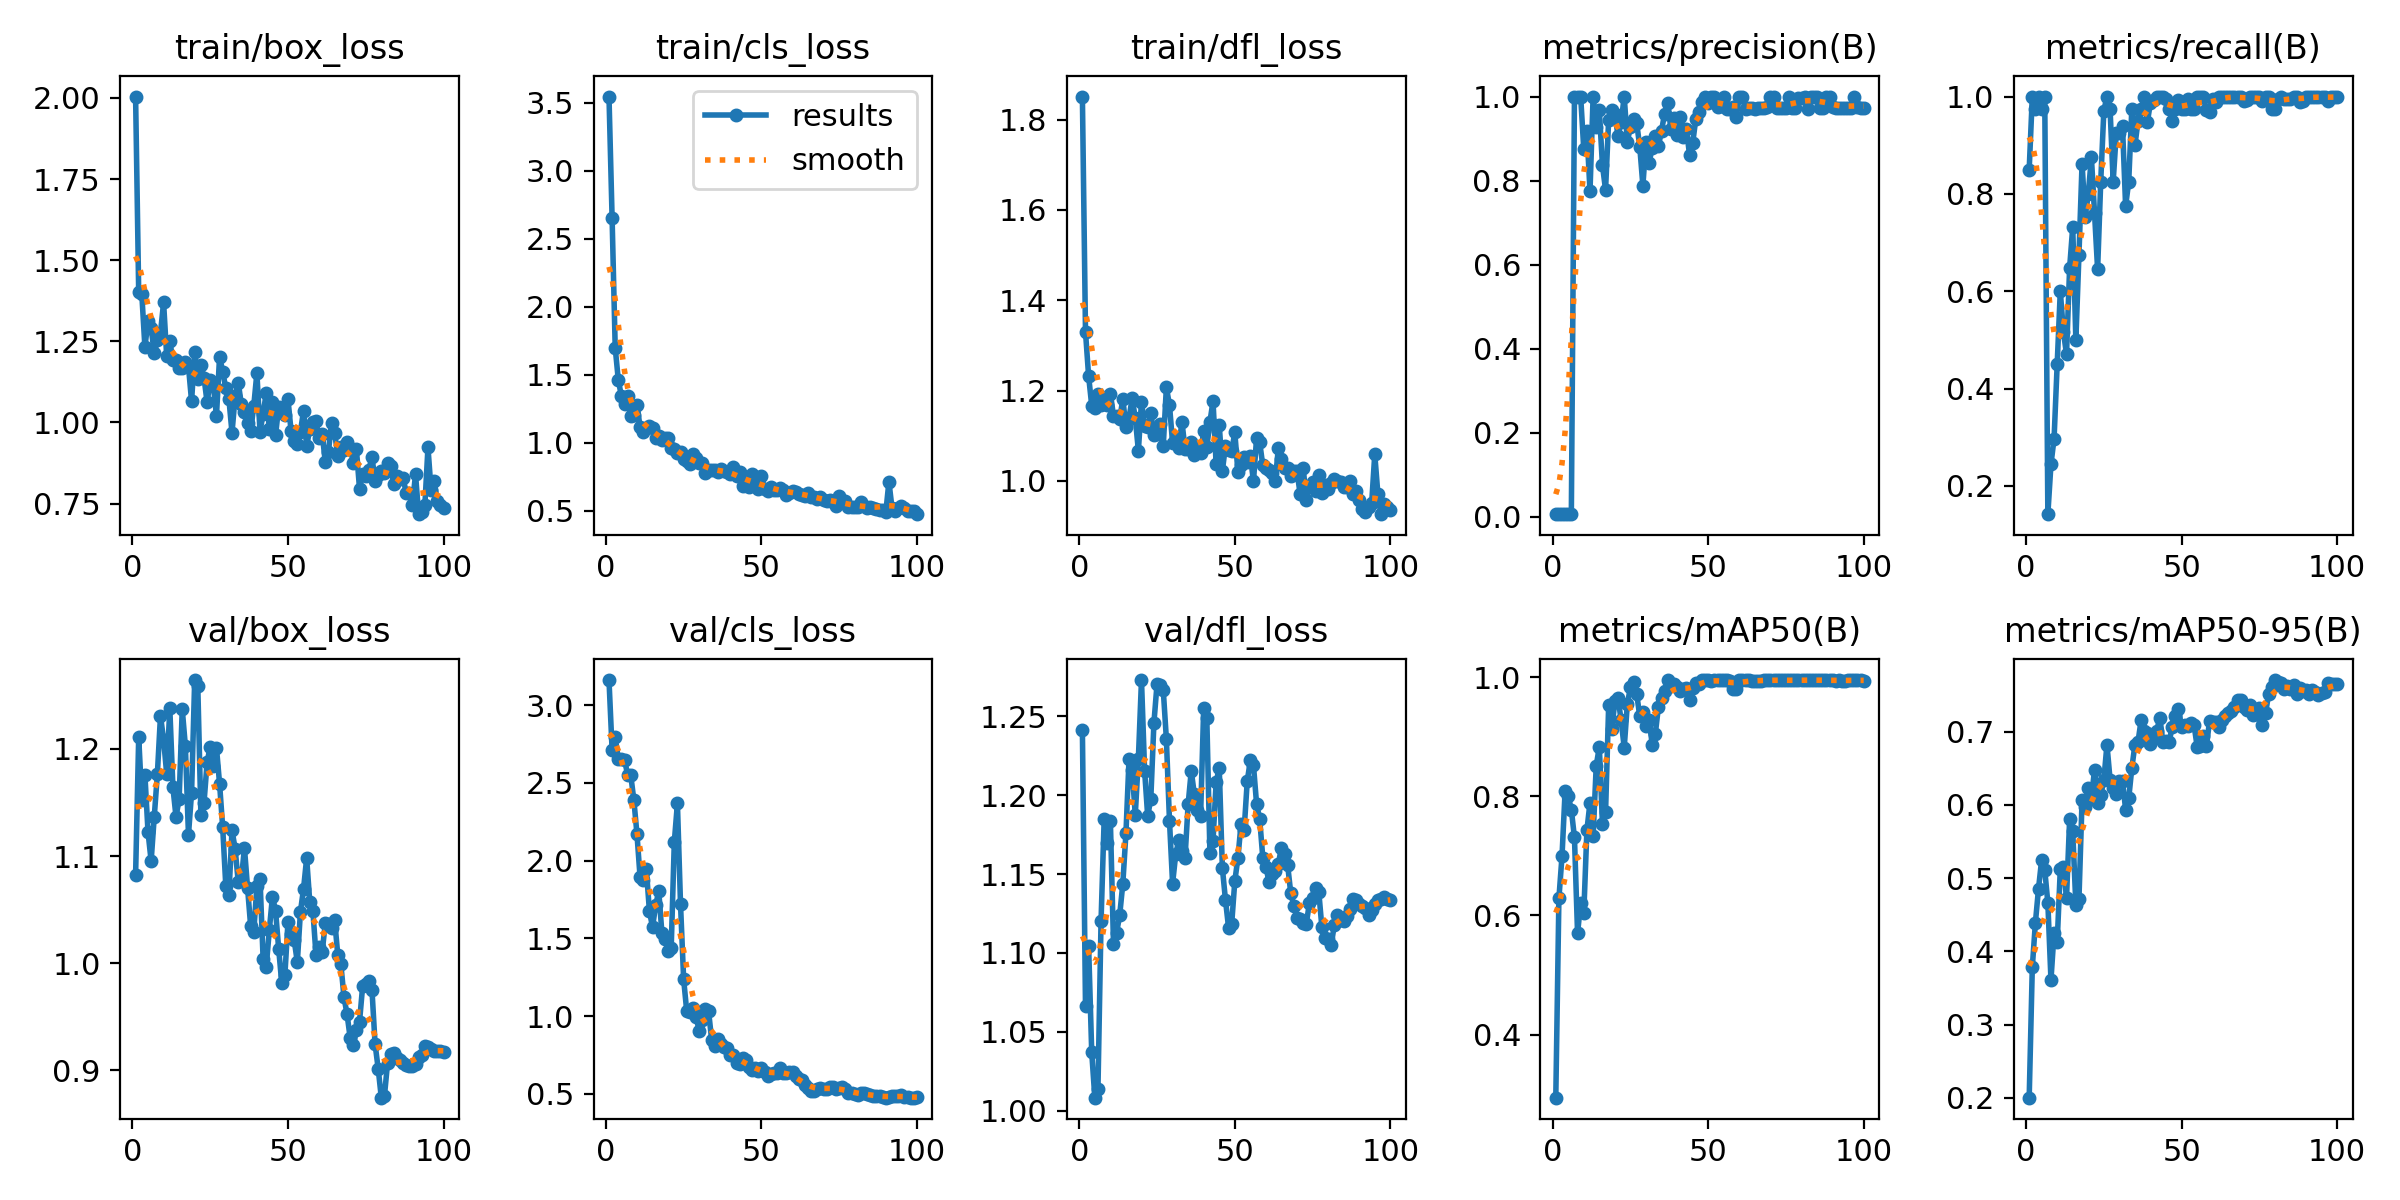

The table this chart was drawn from, first rows:
epoch, time, train/box_loss, train/cls_loss, train/dfl_loss, metrics/precision(B), metrics/recall(B), metrics/mAP50(B), metrics/mAP50-95(B), val/box_loss, val/cls_loss, val/dfl_loss, lr/pg0, lr/pg1, lr/pg2
1, 15.4, 2.004, 3.547, 1.851, 0.00567, 0.85, 0.2941, 0.2001, 1.082, 3.162, 1.241, 0.0001, 0.0001, 0.0001
2, 28.21, 1.401, 2.653, 1.33, 0.00667, 1, 0.6286, 0.3783, 1.211, 2.714, 1.066, 0.0002178, 0.0002178, 0.0002178
3, 39.97, 1.395, 1.698, 1.232, 0.0065, 0.975, 0.6995, 0.4394, 1.152, 2.794, 1.104, 0.0003333, 0.0003333, 0.0003333
4, 51.84, 1.232, 1.46, 1.167, 0.00667, 1, 0.8093, 0.4857, 1.175, 2.652, 1.037, 0.0004463, 0.0004463, 0.0004463
5, 63.42, 1.314, 1.342, 1.161, 0.0065, 0.975, 0.8003, 0.5249, 1.122, 2.656, 1.008, 0.000557, 0.000557, 0.000557
6, 75.11, 1.29, 1.282, 1.193, 0.00667, 1, 0.7772, 0.5113, 1.095, 2.65, 1.013, 0.0006653, 0.0006653, 0.0006653
7, 88.61, 1.214, 1.34, 1.168, 1, 0.1417, 0.7308, 0.4663, 1.137, 2.551, 1.12, 0.0007713, 0.0007713, 0.0007713
8, 102.6, 1.252, 1.198, 1.175, 1, 0.2443, 0.5698, 0.3611, 1.176, 2.549, 1.185, 0.0008749, 0.0008749, 0.0008749
9, 117.3, 1.275, 1.207, 1.169, 1, 0.297, 0.6215, 0.4252, 1.231, 2.39, 1.169, 0.000976, 0.000976, 0.000976
10, 132.2, 1.37, 1.279, 1.193, 0.8741, 0.45, 0.6034, 0.4123, 1.209, 2.169, 1.184, 0.001075, 0.001075, 0.001075
11, 146.9, 1.204, 1.113, 1.144, 0.9179, 0.6, 0.7428, 0.5122, 1.177, 1.892, 1.106, 0.001171, 0.001171, 0.001171
12, 161.3, 1.25, 1.08, 1.143, 0.7749, 0.5167, 0.7893, 0.5153, 1.238, 1.877, 1.113, 0.001265, 0.001265, 0.001265
13, 175.5, 1.192, 1.11, 1.136, 1, 0.4703, 0.7326, 0.473, 1.164, 1.948, 1.124, 0.001357, 0.001357, 0.001357
14, 189.7, 1.193, 1.126, 1.182, 0.9284, 0.648, 0.8509, 0.5803, 1.137, 1.675, 1.144, 0.001446, 0.001446, 0.001446
15, 204.4, 1.169, 1.108, 1.119, 0.967, 0.7319, 0.8832, 0.564, 1.153, 1.572, 1.176, 0.001533, 0.001533, 0.001533
16, 219.6, 1.169, 1.035, 1.139, 0.8365, 0.5, 0.7534, 0.4639, 1.237, 1.712, 1.223, 0.001618, 0.001618, 0.001618
17, 234.4, 1.185, 1.049, 1.183, 0.7778, 0.675, 0.7731, 0.4718, 1.203, 1.804, 1.216, 0.001683, 0.001683, 0.001683
18, 248.5, 1.172, 1.019, 1.139, 0.9452, 0.8623, 0.9525, 0.6063, 1.12, 1.537, 1.188, 0.001663, 0.001663, 0.001663
19, 263.6, 1.065, 1.037, 1.067, 0.9678, 0.752, 0.9122, 0.5974, 1.159, 1.499, 1.223, 0.001644, 0.001644, 0.001644
20, 278.3, 1.218, 1.033, 1.175, 0.9576, 0.8, 0.9599, 0.6227, 1.264, 1.421, 1.273, 0.001624, 0.001624, 0.001624
21, 292.7, 1.132, 0.9617, 1.12, 0.9066, 0.875, 0.9651, 0.6085, 1.259, 1.439, 1.216, 0.001604, 0.001604, 0.001604
22, 306.9, 1.177, 0.9519, 1.118, 0.9384, 0.7612, 0.9279, 0.648, 1.138, 2.12, 1.187, 0.001584, 0.001584, 0.001584
23, 321.7, 1.137, 0.9261, 1.151, 1, 0.6447, 0.8817, 0.6032, 1.15, 2.368, 1.198, 0.001564, 0.001564, 0.001564
24, 336, 1.061, 0.929, 1.101, 0.8923, 0.825, 0.9545, 0.6132, 1.188, 1.718, 1.246, 0.001545, 0.001545, 0.001545
25, 350.3, 1.13, 0.8829, 1.104, 0.9283, 0.9706, 0.983, 0.6339, 1.202, 1.237, 1.27, 0.001525, 0.001525, 0.001525
26, 364.6, 1.115, 0.8659, 1.125, 0.9458, 1, 0.9921, 0.6823, 1.184, 1.03, 1.27, 0.001505, 0.001505, 0.001505
27, 378.9, 1.02, 0.8465, 1.077, 0.9377, 0.975, 0.9723, 0.6347, 1.201, 1.026, 1.267, 0.001485, 0.001485, 0.001485
28, 392.5, 1.203, 0.9161, 1.207, 0.8802, 0.825, 0.9341, 0.6237, 1.168, 1.054, 1.236, 0.001465, 0.001465, 0.001465
29, 404.4, 1.157, 0.8886, 1.168, 0.788, 0.925, 0.9412, 0.615, 1.127, 0.9943, 1.184, 0.001446, 0.001446, 0.001446
30, 416.4, 1.105, 0.848, 1.084, 0.8921, 0.925, 0.9175, 0.6329, 1.072, 0.9041, 1.144, 0.001426, 0.001426, 0.001426
31, 428.2, 1.072, 0.8488, 1.094, 0.8429, 0.9392, 0.9284, 0.6329, 1.064, 0.9776, 1.163, 0.001406, 0.001406, 0.001406
32, 440.2, 0.968, 0.776, 1.073, 0.878, 0.775, 0.8867, 0.5938, 1.124, 1.043, 1.172, 0.001386, 0.001386, 0.001386
33, 451.9, 1.08, 0.7976, 1.131, 0.9058, 0.825, 0.9048, 0.609, 1.107, 1.035, 1.164, 0.001366, 0.001366, 0.001366
34, 470.3, 1.122, 0.7974, 1.07, 0.8821, 0.975, 0.9504, 0.6505, 1.076, 0.8475, 1.16, 0.001347, 0.001347, 0.001347
35, 482.4, 1.056, 0.8008, 1.071, 0.9191, 0.9, 0.9653, 0.6824, 1.078, 0.8054, 1.194, 0.001327, 0.001327, 0.001327
36, 494.5, 1.031, 0.7845, 1.086, 0.9593, 0.95, 0.9763, 0.6865, 1.107, 0.854, 1.215, 0.001307, 0.001307, 0.001307
37, 506.8, 0.9979, 0.8082, 1.057, 0.9854, 0.975, 0.9945, 0.7164, 1.07, 0.8208, 1.2, 0.001287, 0.001287, 0.001287
38, 519.4, 0.9725, 0.7946, 1.076, 0.9219, 1, 0.9875, 0.7006, 1.034, 0.8034, 1.191, 0.001267, 0.001267, 0.001267
39, 532.4, 1.052, 0.7809, 1.062, 0.9499, 0.948, 0.989, 0.6988, 1.029, 0.7961, 1.187, 0.001248, 0.001248, 0.001248
40, 545, 1.152, 0.7687, 1.109, 0.9081, 0.9877, 0.9832, 0.6832, 1.072, 0.7461, 1.255, 0.001228, 0.001228, 0.001228
41, 557.2, 0.9718, 0.8177, 1.075, 0.952, 0.9922, 0.9764, 0.6915, 1.079, 0.7519, 1.249, 0.001208, 0.001208, 0.001208
42, 569.7, 1.026, 0.7536, 1.13, 0.9045, 1, 0.9797, 0.701, 1.004, 0.6947, 1.164, 0.001188, 0.001188, 0.001188
43, 582.1, 1.091, 0.7863, 1.177, 0.9216, 1, 0.9814, 0.7194, 0.9967, 0.6922, 1.171, 0.001168, 0.001168, 0.001168
44, 594.9, 0.9802, 0.6796, 1.037, 0.8617, 1, 0.9618, 0.6854, 1.031, 0.7296, 1.208, 0.001149, 0.001149, 0.001149
45, 608, 1.063, 0.7249, 1.124, 0.8884, 0.9953, 0.9821, 0.6873, 1.062, 0.7166, 1.217, 0.001129, 0.001129, 0.001129
46, 621.1, 0.9606, 0.6725, 1.022, 0.9458, 0.975, 0.9908, 0.6867, 1.049, 0.6744, 1.154, 0.001109, 0.001109, 0.001109
47, 634.1, 1.049, 0.7663, 1.077, 0.9631, 0.95, 0.9891, 0.7067, 1.013, 0.6555, 1.134, 0.001089, 0.001089, 0.001089
48, 646.8, 1.04, 0.7227, 1.067, 0.9879, 0.975, 0.9945, 0.722, 0.9811, 0.6644, 1.116, 0.001069, 0.001069, 0.001069
49, 659.8, 1.021, 0.6611, 1.066, 1, 0.992, 0.995, 0.7308, 0.989, 0.644, 1.118, 0.00105, 0.00105, 0.00105
50, 672.9, 1.071, 0.7537, 1.107, 0.985, 0.975, 0.9945, 0.7063, 1.039, 0.6642, 1.145, 0.00103, 0.00103, 0.00103
51, 685.4, 0.9721, 0.6585, 1.02, 0.9994, 0.975, 0.9936, 0.7094, 1.027, 0.6368, 1.16, 0.00101, 0.00101, 0.00101
52, 697.6, 0.9438, 0.6457, 1.036, 1, 0.9953, 0.995, 0.7081, 1.021, 0.6141, 1.182, 0.0009902, 0.0009902, 0.0009902
53, 710, 0.9338, 0.6734, 1.052, 0.9762, 0.975, 0.9945, 0.7119, 1.001, 0.6243, 1.178, 0.0009704, 0.0009704, 0.0009704
54, 723.1, 0.9717, 0.6521, 1.041, 0.9787, 0.975, 0.9945, 0.7092, 1.048, 0.6306, 1.209, 0.0009506, 0.0009506, 0.0009506
55, 736.1, 1.036, 0.6498, 1.055, 1, 0.9998, 0.995, 0.6798, 1.069, 0.6302, 1.222, 0.0009308, 0.0009308, 0.0009308
56, 748.2, 0.926, 0.6668, 0.9987, 0.9714, 1, 0.995, 0.681, 1.098, 0.6642, 1.219, 0.000911, 0.000911, 0.000911
57, 760.1, 0.9807, 0.6523, 1.094, 0.9694, 1, 0.9938, 0.6944, 1.057, 0.6341, 1.195, 0.0008912, 0.0008912, 0.0008912
58, 772.1, 1.002, 0.6171, 1.085, 0.9749, 0.9717, 0.9798, 0.6809, 1.049, 0.635, 1.185, 0.0008714, 0.0008714, 0.0008714
59, 784.6, 1.003, 0.6275, 1.034, 0.9509, 0.9681, 0.9791, 0.7152, 1.008, 0.6378, 1.16, 0.0008516, 0.0008516, 0.0008516
60, 797.3, 0.9514, 0.6454, 1.029, 1, 0.9942, 0.995, 0.7134, 1.015, 0.6387, 1.155, 0.0008318, 0.0008318, 0.0008318
... 40 more rows
